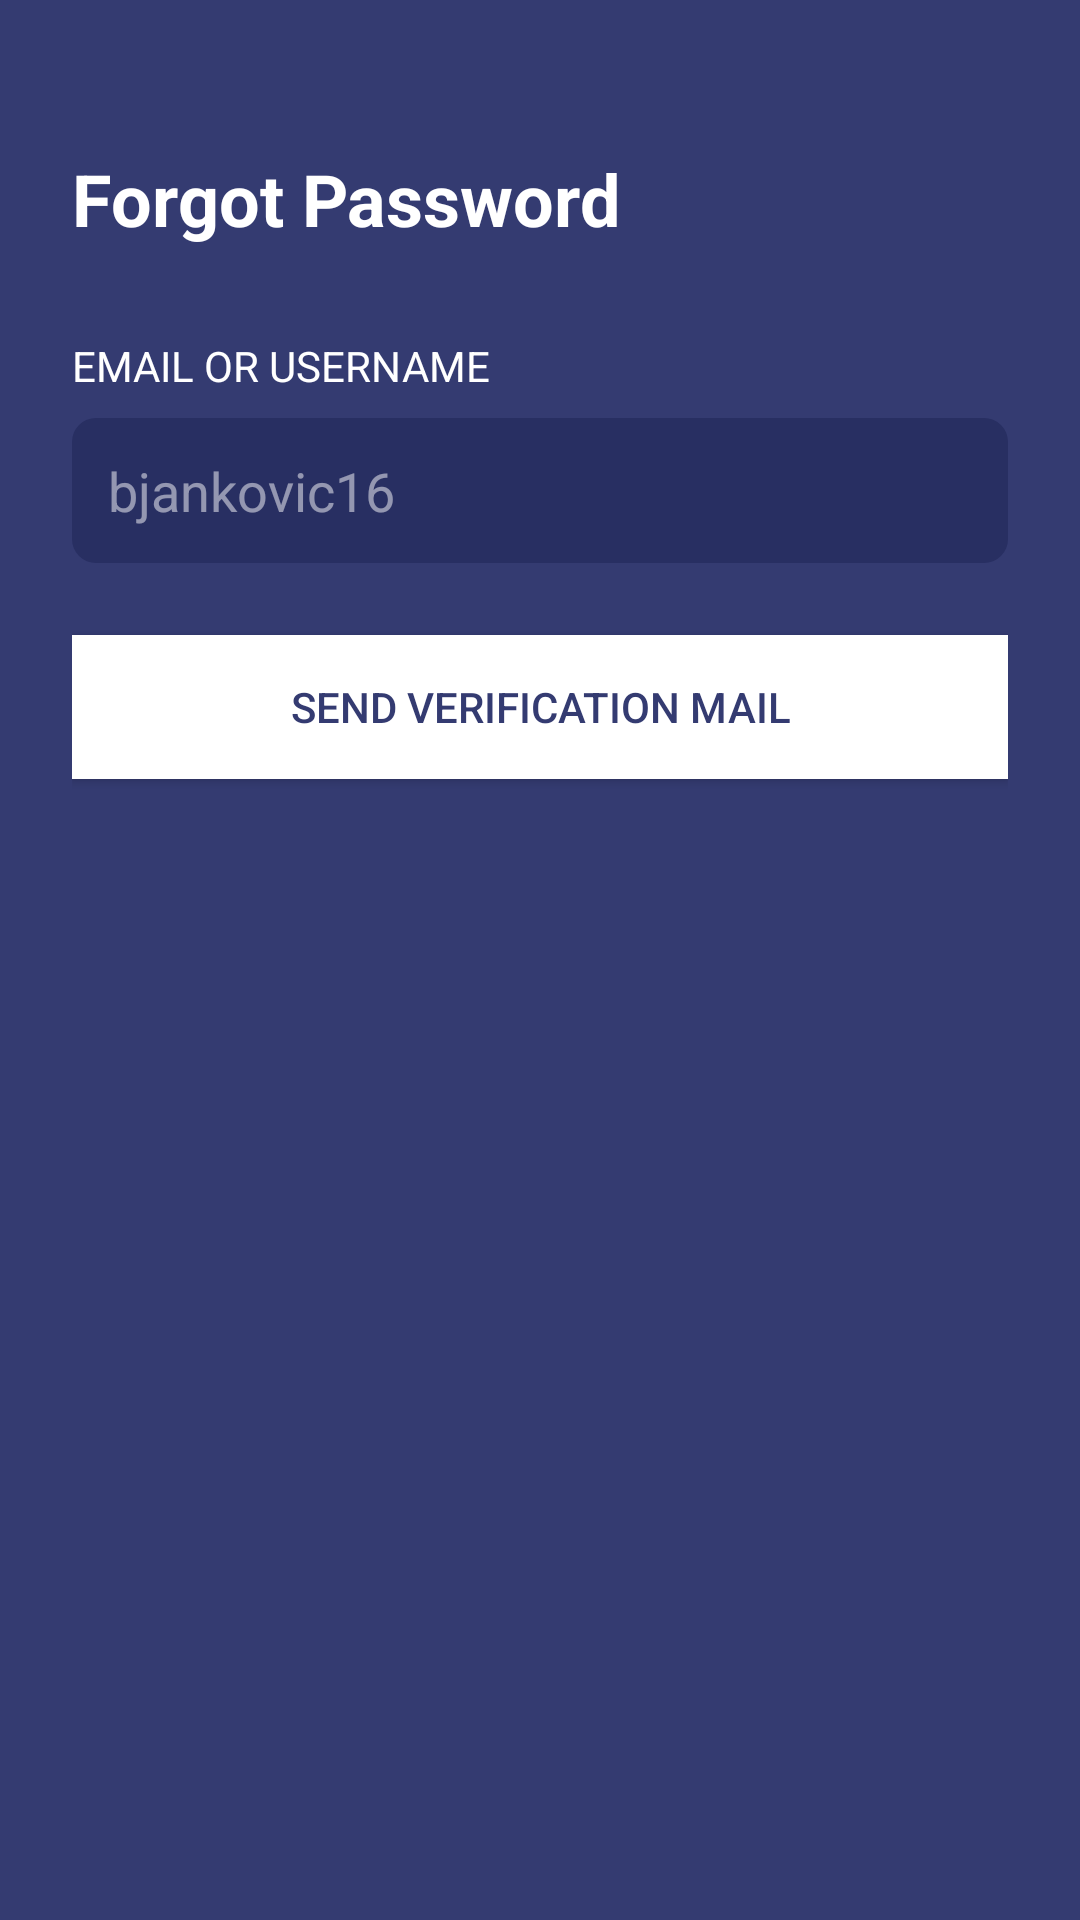

Write the Android layout XML for this screen, with the resource values it uses.
<!-- AndroidManifest.xml: application theme Theme.Empty -->
<!-- res/layout/password_change.xml -->
<?xml version="1.0" encoding="utf-8"?>
<RelativeLayout xmlns:android="http://schemas.android.com/apk/res/android"
    xmlns:tools="http://schemas.android.com/tools"
    android:layout_width="match_parent"
    android:layout_height="match_parent"
    android:background="@color/background">

    <LinearLayout
        android:layout_width="match_parent"
        android:layout_height="match_parent"
        android:orientation="vertical"
        android:paddingHorizontal="24dp"
        android:paddingTop="50dp">

        <TextView
            android:layout_width="match_parent"
            android:layout_height="wrap_content"
            android:layout_marginBottom="30dp"
            android:text="Forgot Password"
            android:textColor="@color/white"
            android:textSize="24sp"
            android:textStyle="bold"
            tools:ignore="HardcodedText" />

        <TextView
            android:layout_width="match_parent"
            android:layout_height="wrap_content"
            android:layout_marginBottom="8dp"
            android:text="EMAIL OR USERNAME"
            android:textColor="@color/white"
            android:textSize="14sp"
            tools:ignore="HardcodedText" />

        <EditText
            android:id="@+id/editTextEmailOrUsernamePasswordChange"
            android:layout_width="match_parent"
            android:layout_height="wrap_content"
            android:layout_marginBottom="24dp"
            android:background="@drawable/edit_text_background"
            android:hint="bjankovic16"
            android:inputType="text"
            android:padding="12dp"
            android:textColor="@color/white"
            android:textColorHint="#80FFFFFF"
            tools:ignore="HardcodedText" />


        <Button
            android:id="@+id/buttonChangePassword"
            android:layout_width="match_parent"
            android:layout_height="wrap_content"
            android:layout_marginBottom="16dp"
            android:background="@color/white"
            android:padding="12dp"
            android:text="SEND VERIFICATION MAIL"
            android:textColor="@color/background"
            tools:ignore="HardcodedText" />
    </LinearLayout>
</RelativeLayout>
<!-- resources referenced by this layout -->
<resources>
  <color name="background">#343B71</color>
  <color name="white">#FFFFFFFF</color>
  <!-- drawable edit_text_background (drawable) -->
  <?xml version="1.0" encoding="utf-8"?>
  <shape xmlns:android="http://schemas.android.com/apk/res/android"
      android:shape="rectangle">
      
      
      <corners android:radius="8dp" />
      
      
      <solid android:color="#282F62" />
      
  </shape>
  <style name="Theme.Empty" parent="Theme.AppCompat.Light.NoActionBar">
          <item name="android:windowFullscreen">true</item>
      </style>
</resources>
